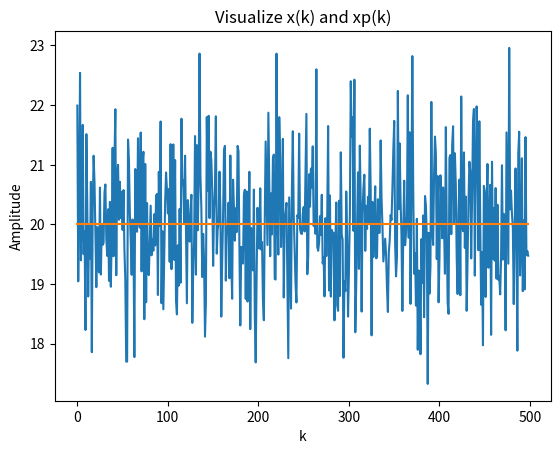

Python code for this plot:
import numpy as np
from numpy import sqrt, exp, pi
import matplotlib.pyplot as plt

# def gaussian(mu, sigma):
# 	# define probability density function (PDF)
# 	sigrange = 6						# how many standard deviations to range the PDF			
# 	PDFdom = np.arange(-sigrange*sigma, sigrange*sigma, (2*sigrange*sigma)/500) 
# 	pdf = 1/(sqrt(2*pi*sigma**2))*exp(-(PDFdom-mu)**2/(2*sigma**2))
	
# 	return PDFdom, pdf

# define variables for probability density function

mean = 0
var = 1
std = sqrt(var)

#define time domain
k = np.arange(0,499)

#define x(k) and n(k)
x = []
for i in range(len(k)):  
	x.append(20)

# n = gaussian(mean, std)
# print(n)
n = np.random.normal(mean, std, len(k))
xp = x + n
xp_fft = np.fft.fft(xp)
freq = np.fft.fftfreq(len(xp_fft))

# a) Visualize both x(k) and xp(k) in one figure
plt.figure()
plt.plot(k,xp,k,x)
plt.title('Visualize x(k) and xp(k)')
plt.xlabel('k')
plt.ylabel('Amplitude')

plt.show()